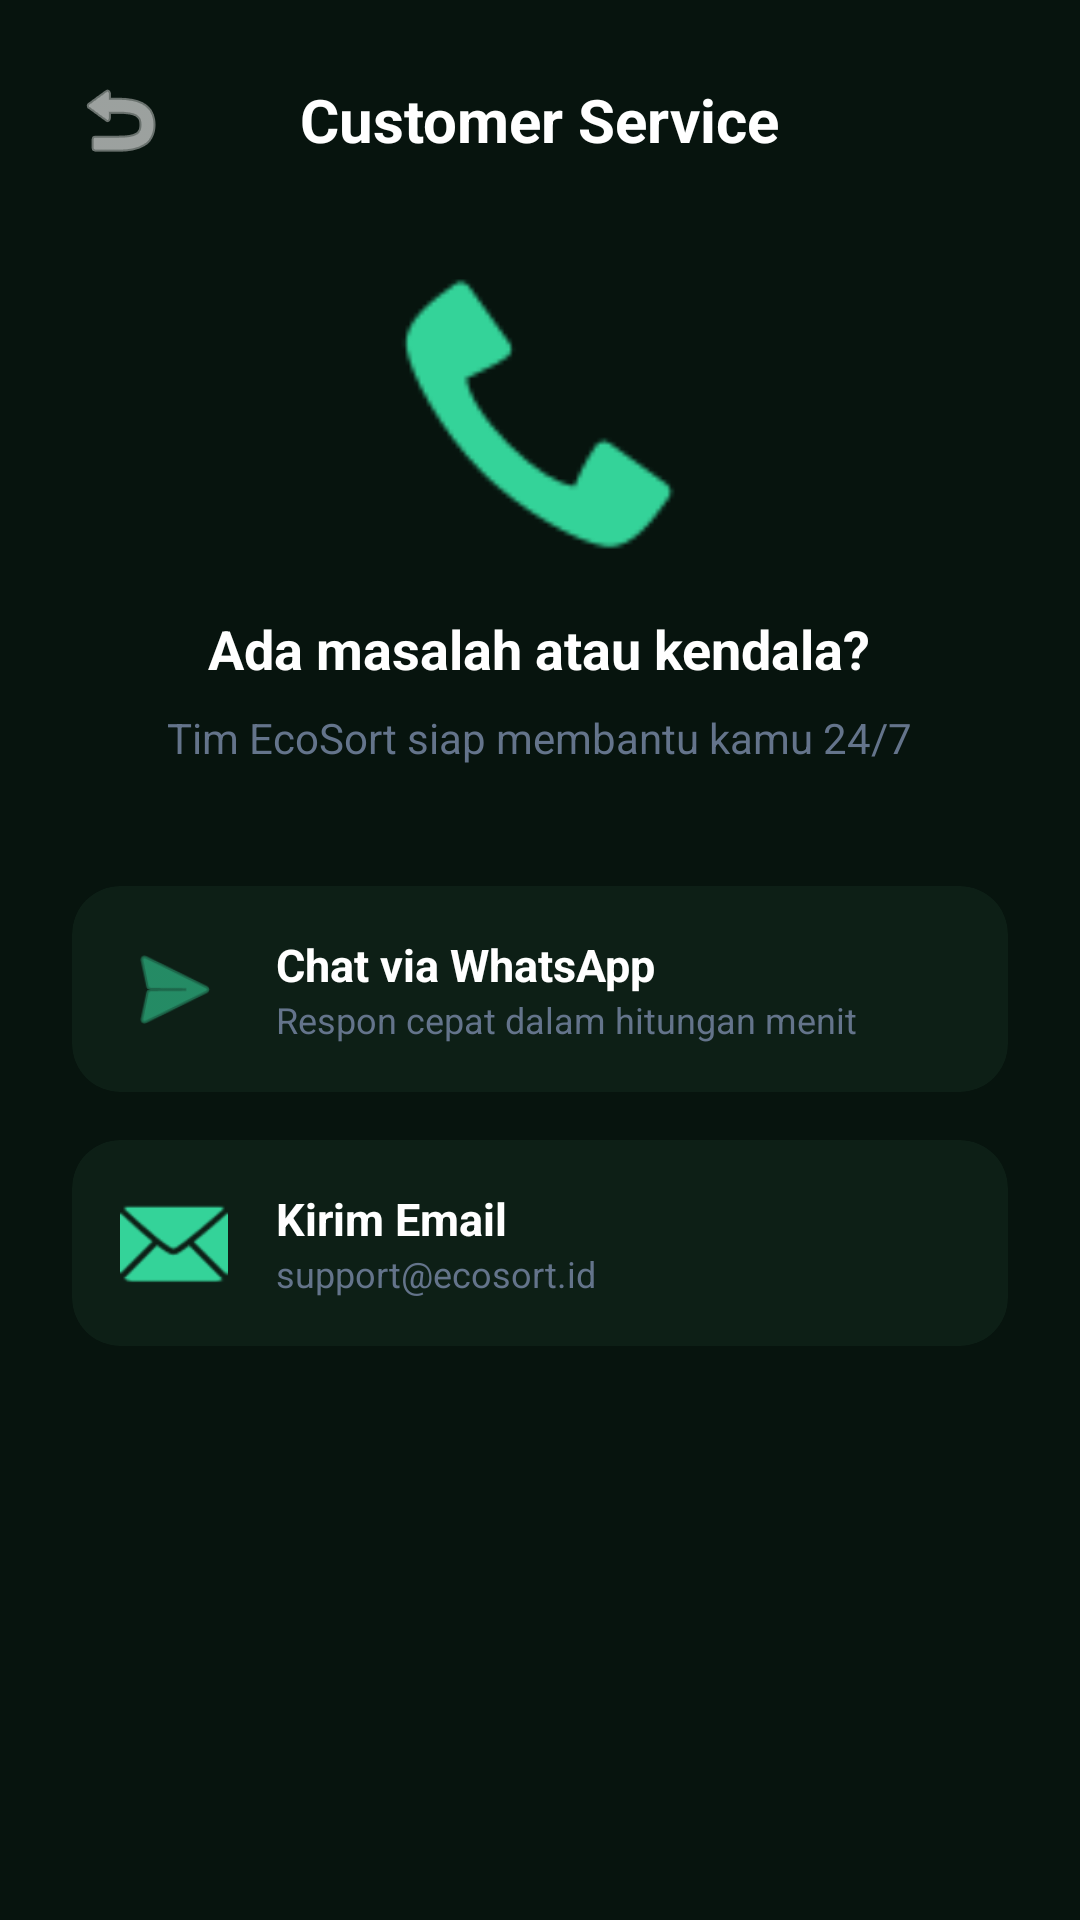

Reconstruct the res/layout file that produces this screen, plus the resources it refers to.
<!-- AndroidManifest.xml: application theme Theme.EcoSort -->
<!-- res/layout/activity_cs.xml -->
<?xml version="1.0" encoding="utf-8"?>
<LinearLayout xmlns:android="http://schemas.android.com/apk/res/android"
    xmlns:app="http://schemas.android.com/apk/res-auto"
    android:layout_width="match_parent"
    android:layout_height="match_parent"
    android:background="#07140E"
    android:orientation="vertical"
    android:padding="24dp">

    
    <RelativeLayout
        android:layout_width="match_parent"
        android:layout_height="wrap_content"
        android:layout_marginBottom="32dp">

        <ImageView
            android:id="@+id/btnBackCS"
            android:layout_width="32dp"
            android:layout_height="32dp"
            android:layout_alignParentStart="true"
            android:layout_centerVertical="true"
            android:clickable="true"
            android:focusable="true"
            android:src="@android:drawable/ic_menu_revert"
            app:tint="#FFFFFF" />

        <TextView
            android:layout_width="wrap_content"
            android:layout_height="wrap_content"
            android:layout_centerInParent="true"
            android:text="Customer Service"
            android:textColor="#FFFFFF"
            android:textSize="20sp"
            android:textStyle="bold" />
    </RelativeLayout>

    
    <LinearLayout
        android:layout_width="match_parent"
        android:layout_height="wrap_content"
        android:gravity="center"
        android:orientation="vertical"
        android:layout_marginBottom="40dp">

        <ImageView
            android:layout_width="100dp"
            android:layout_height="100dp"
            android:src="@android:drawable/stat_sys_phone_call"
            app:tint="#34D399" />

        <TextView
            android:layout_width="wrap_content"
            android:layout_height="wrap_content"
            android:layout_marginTop="16dp"
            android:text="Ada masalah atau kendala?"
            android:textColor="#FFFFFF"
            android:textSize="18sp"
            android:textStyle="bold" />

        <TextView
            android:layout_width="wrap_content"
            android:layout_height="wrap_content"
            android:layout_marginTop="8dp"
            android:text="Tim EcoSort siap membantu kamu 24/7"
            android:textColor="#64748B"
            android:textSize="14sp" />
    </LinearLayout>

    
    <androidx.cardview.widget.CardView
        android:id="@+id/btnHubungiWA"
        android:layout_width="match_parent"
        android:layout_height="wrap_content"
        android:layout_marginBottom="16dp"
        android:clickable="true"
        android:focusable="true"
        android:foreground="?attr/selectableItemBackground"
        app:cardBackgroundColor="#0D1F16"
        app:cardCornerRadius="16dp"
        app:cardElevation="0dp">

        <LinearLayout
            android:layout_width="match_parent"
            android:layout_height="wrap_content"
            android:gravity="center_vertical"
            android:orientation="horizontal"
            android:padding="16dp">

            <ImageView
                android:layout_width="36dp"
                android:layout_height="36dp"
                android:src="@android:drawable/ic_menu_send"
                app:tint="#34D399" />

            <LinearLayout
                android:layout_width="0dp"
                android:layout_height="wrap_content"
                android:layout_marginStart="16dp"
                android:layout_weight="1"
                android:orientation="vertical">

                <TextView
                    android:layout_width="wrap_content"
                    android:layout_height="wrap_content"
                    android:text="Chat via WhatsApp"
                    android:textColor="#FFFFFF"
                    android:textSize="15sp"
                    android:textStyle="bold" />

                <TextView
                    android:layout_width="wrap_content"
                    android:layout_height="wrap_content"
                    android:text="Respon cepat dalam hitungan menit"
                    android:textColor="#64748B"
                    android:textSize="12sp" />
            </LinearLayout>
        </LinearLayout>
    </androidx.cardview.widget.CardView>

    
    <androidx.cardview.widget.CardView
        android:id="@+id/btnHubungiEmail"
        android:layout_width="match_parent"
        android:layout_height="wrap_content"
        android:clickable="true"
        android:focusable="true"
        android:foreground="?attr/selectableItemBackground"
        app:cardBackgroundColor="#0D1F16"
        app:cardCornerRadius="16dp"
        app:cardElevation="0dp">

        <LinearLayout
            android:layout_width="match_parent"
            android:layout_height="wrap_content"
            android:gravity="center_vertical"
            android:orientation="horizontal"
            android:padding="16dp">

            <ImageView
                android:layout_width="36dp"
                android:layout_height="36dp"
                android:src="@android:drawable/ic_dialog_email"
                app:tint="#34D399" />

            <LinearLayout
                android:layout_width="0dp"
                android:layout_height="wrap_content"
                android:layout_marginStart="16dp"
                android:layout_weight="1"
                android:orientation="vertical">

                <TextView
                    android:layout_width="wrap_content"
                    android:layout_height="wrap_content"
                    android:text="Kirim Email"
                    android:textColor="#FFFFFF"
                    android:textSize="15sp"
                    android:textStyle="bold" />

                <TextView
                    android:layout_width="wrap_content"
                    android:layout_height="wrap_content"
                    android:text="support@ecosort.id"
                    android:textColor="#64748B"
                    android:textSize="12sp" />
            </LinearLayout>
        </LinearLayout>
    </androidx.cardview.widget.CardView>

</LinearLayout>
<!-- resources referenced by this layout -->
<resources>
  <style name="Theme.EcoSort" parent="Base.Theme.EcoSort" />
  <style name="Base.Theme.EcoSort" parent="Theme.MaterialComponents.DayNight.NoActionBar">
          <item name="colorPrimary">#34D399</item>
          <item name="android:windowBackground">#07140E</item>
          <item name="colorSecondaryContainer">#113C24</item>
          <item name="colorOnSecondaryContainer">#34D399</item>
      </style>
</resources>
